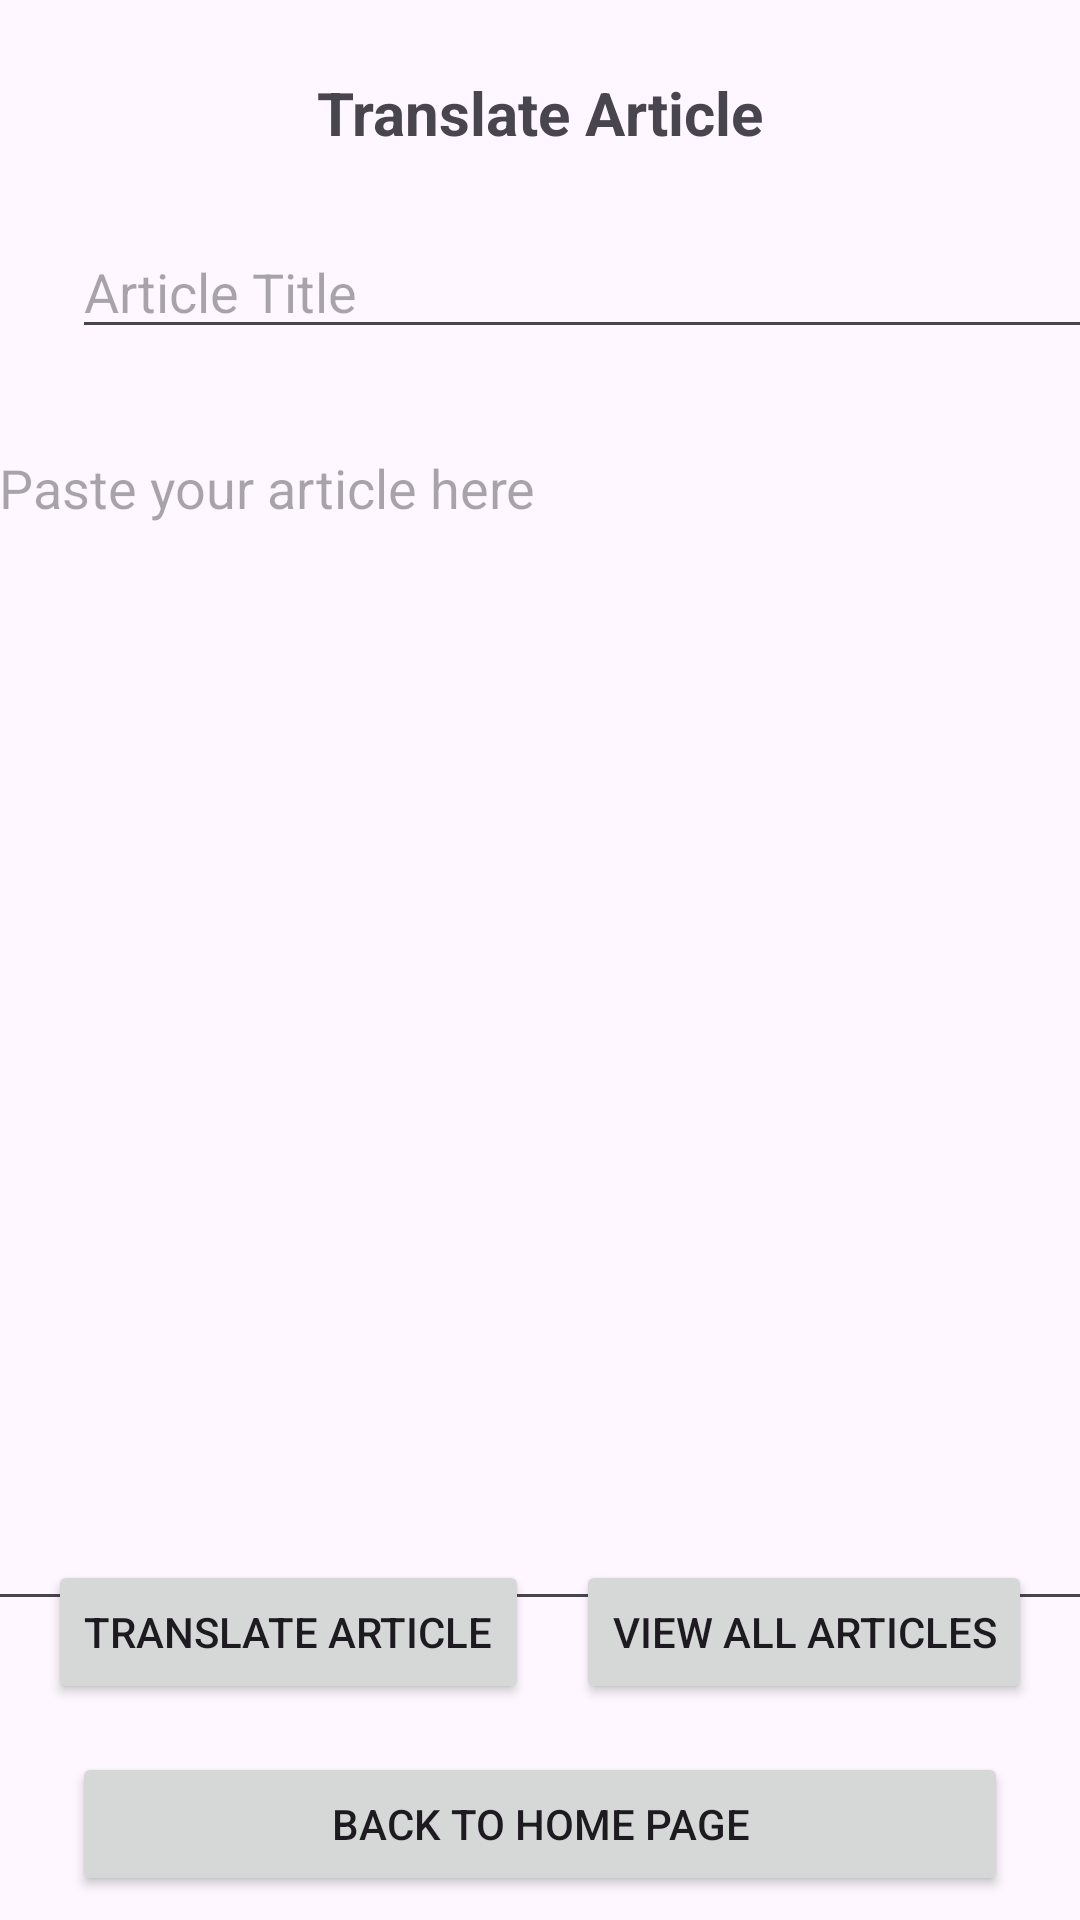

Here is an Android app screen rendered from its layout file. Give the layout XML and the strings, colors and styles it references.
<!-- AndroidManifest.xml: application theme Theme.INFO5126FinalProject -->
<!-- res/layout/activity_translation.xml -->
<?xml version="1.0" encoding="utf-8"?>
<androidx.constraintlayout.widget.ConstraintLayout xmlns:android="http://schemas.android.com/apk/res/android"
    xmlns:app="http://schemas.android.com/apk/res-auto"
    xmlns:tools="http://schemas.android.com/tools"
    android:id="@+id/main"
    android:layout_width="match_parent"
    android:layout_height="match_parent"
    tools:context=".TranslationActivity">

    <EditText
        android:id="@+id/articleText"
        android:layout_width="370dp"
        android:layout_height="400dp"
        android:layout_marginTop="24dp"
        android:ems="10"
        android:gravity="start|top"
        android:hint="@string/articleInputHint"
        android:inputType="textMultiLine"
        app:layout_constraintEnd_toEndOf="parent"
        app:layout_constraintHorizontal_bias="0.487"
        app:layout_constraintStart_toStartOf="parent"
        app:layout_constraintTop_toBottomOf="@+id/artcileTitle" />

    <TextView
        android:id="@+id/textView"
        android:layout_width="wrap_content"
        android:layout_height="wrap_content"
        android:layout_marginTop="24dp"
        android:text="@string/translateTitle"
        android:textSize="20sp"
        android:textStyle="bold"
        app:layout_constraintEnd_toEndOf="parent"
        app:layout_constraintStart_toStartOf="parent"
        app:layout_constraintTop_toTopOf="parent" />

    <Button
        android:id="@+id/transSummButton"
        android:layout_width="wrap_content"
        android:layout_height="wrap_content"
        android:layout_marginBottom="16dp"
        android:onClick="onClickTranslate"
        android:text="@string/TranslateButton"
        app:layout_constraintBottom_toTopOf="@+id/button2"
        app:layout_constraintEnd_toStartOf="@+id/button"
        app:layout_constraintStart_toStartOf="parent" />

    <EditText
        android:id="@+id/artcileTitle"
        android:layout_width="350dp"
        android:layout_height="wrap_content"
        android:layout_marginStart="24dp"
        android:layout_marginTop="24dp"
        android:ems="10"
        android:hint="@string/articleTitle"
        android:inputType="text"
        app:layout_constraintStart_toStartOf="parent"
        app:layout_constraintTop_toBottomOf="@+id/textView" />

    <Button
        android:id="@+id/button"
        android:layout_width="wrap_content"
        android:layout_height="wrap_content"
        android:layout_marginBottom="16dp"
        android:onClick="nextAct"
        android:text="@string/viewHistory"
        app:layout_constraintBottom_toTopOf="@+id/button2"
        app:layout_constraintEnd_toEndOf="parent"
        app:layout_constraintStart_toEndOf="@+id/transSummButton" />

    <Button
        android:id="@+id/button2"
        android:layout_width="match_parent"
        android:layout_height="wrap_content"
        android:layout_marginStart="24dp"
        android:layout_marginEnd="24dp"
        android:layout_marginBottom="8dp"
        android:onClick="onClickBack"
        android:text="@string/HomeText"
        app:layout_constraintBottom_toBottomOf="parent"
        app:layout_constraintEnd_toEndOf="parent"
        app:layout_constraintStart_toStartOf="parent" />
</androidx.constraintlayout.widget.ConstraintLayout>
<!-- resources referenced by this layout -->
<resources>
  <string name="HomeText">Back to Home Page</string>
  <string name="TranslateButton">Translate Article</string>
  <string name="articleInputHint">Paste your article here</string>
  <string name="articleTitle">Article Title</string>
  <string name="translateTitle">Translate Article</string>
  <string name="viewHistory">View all Articles</string>
  <style name="Theme.INFO5126FinalProject" parent="Base.Theme.INFO5126FinalProject" />
  <style name="Base.Theme.INFO5126FinalProject" parent="Theme.Material3.DayNight.NoActionBar">
          
          
      </style>
</resources>
